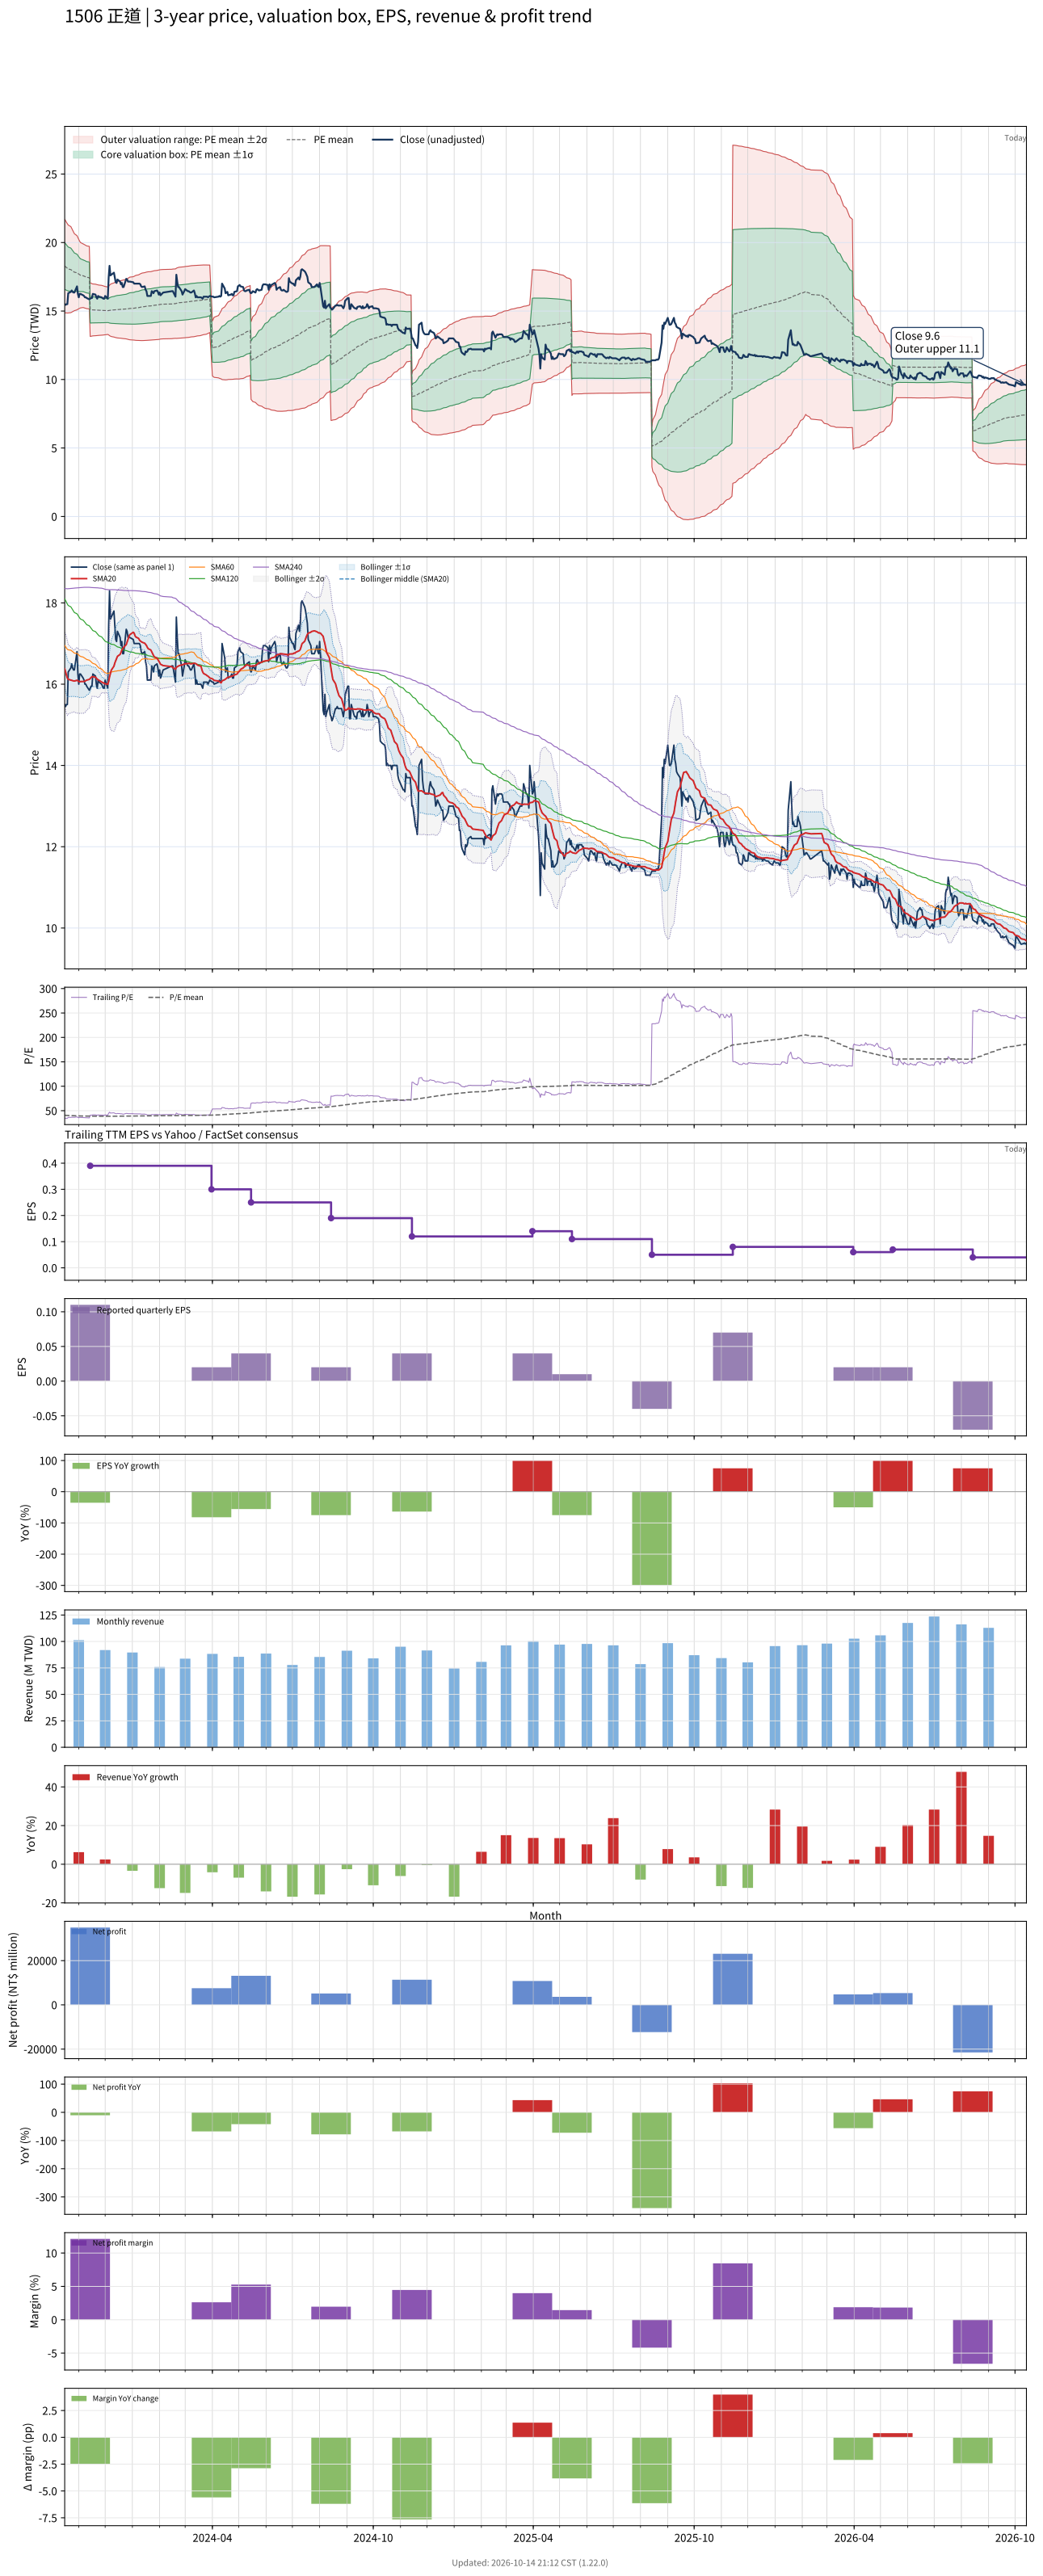

Values plotted in this chart, from the file beside it:
# chart-version: skill-stock-dynamic-val…
date, close, available_date, period_end, eps, ttm_eps, pe, pe_mean, pe_std, price_m2, price_m1, price_mean, price_p1, price_p2, forward_eps, forward_pe, forward_pe_mean, forward_pe_std, forward_price_m2, forward_price_m1, forward_price_mean, forward_price_p1, forward_price_p2, sma20
2023-10-16, 15.5, 2023-08-14, 2023-06-30, 0.08, 0.45, 34.44, 40.63, 3.784, 14.88, 16.58, 18.29, 19.99, 21.69, , , , , , , , , , 16.38
2023-10-17, 15.45, 2023-08-14, 2023-06-30, 0.08, 0.45, 34.33, 40.51, 3.743, 14.86, 16.55, 18.23, 19.91, 21.6, , , , , , , , , , 16.3
2023-10-18, 15.5, 2023-08-14, 2023-06-30, 0.08, 0.45, 34.44, 40.38, 3.672, 14.86, 16.52, 18.17, 19.82, 21.47, , , , , , , , , , 16.23
2023-10-19, 15.5, 2023-08-14, 2023-06-30, 0.08, 0.45, 34.44, 40.26, 3.624, 14.85, 16.48, 18.11, 19.75, 21.38, , , , , , , , , , 16.15
2023-10-20, 16.3, 2023-08-14, 2023-06-30, 0.08, 0.45, 36.22, 40.15, 3.563, 14.86, 16.47, 18.07, 19.67, 21.28, , , , , , , , , , 16.12
2023-10-23, 16.4, 2023-08-14, 2023-06-30, 0.08, 0.45, 36.44, 40.05, 3.489, 14.88, 16.45, 18.02, 19.59, 21.16, , , , , , , , , , 16.1
2023-10-24, 16.5, 2023-08-14, 2023-06-30, 0.08, 0.45, 36.67, 39.95, 3.397, 14.92, 16.45, 17.98, 19.5, 21.03, , , , , , , , , , 16.09
2023-10-25, 16.4, 2023-08-14, 2023-06-30, 0.08, 0.45, 36.44, 39.84, 3.301, 14.96, 16.44, 17.93, 19.41, 20.9, , , , , , , , , , 16.09
2023-10-26, 16.35, 2023-08-14, 2023-06-30, 0.08, 0.45, 36.33, 39.73, 3.212, 14.99, 16.44, 17.88, 19.33, 20.77, , , , , , , , , , 16.08
2023-10-27, 16.35, 2023-08-14, 2023-06-30, 0.08, 0.45, 36.33, 39.63, 3.122, 15.02, 16.43, 17.83, 19.24, 20.64, , , , , , , , , , 16.08
2023-10-30, 16.8, 2023-08-14, 2023-06-30, 0.08, 0.45, 37.33, 39.54, 3.009, 15.08, 16.44, 17.79, 19.15, 20.5, , , , , , , , , , 16.09
2023-10-31, 16.25, 2023-08-14, 2023-06-30, 0.08, 0.45, 36.11, 39.43, 2.902, 15.13, 16.44, 17.74, 19.05, 20.35, , , , , , , , , , 16.09
2023-11-01, 16, 2023-08-14, 2023-06-30, 0.08, 0.45, 35.56, 39.33, 2.811, 15.17, 16.43, 17.7, 18.96, 20.23, , , , , , , , , , 16.07
2023-11-02, 16.25, 2023-08-14, 2023-06-30, 0.08, 0.45, 36.11, 39.23, 2.718, 15.21, 16.43, 17.65, 18.88, 20.1, , , , , , , , , , 16.06
2023-11-03, 16.25, 2023-08-14, 2023-06-30, 0.08, 0.45, 36.11, 39.14, 2.65, 15.23, 16.42, 17.61, 18.81, 20, , , , , , , , , , 16.07
2023-11-06, 16.15, 2023-08-14, 2023-06-30, 0.08, 0.45, 35.89, 39.05, 2.575, 15.26, 16.42, 17.57, 18.73, 19.89, , , , , , , , , , 16.07
2023-11-07, 16.1, 2023-08-14, 2023-06-30, 0.08, 0.45, 35.78, 39, 2.573, 15.23, 16.39, 17.55, 18.71, 19.86, , , , , , , , , , 16.07
2023-11-08, 16, 2023-08-14, 2023-06-30, 0.08, 0.45, 35.56, 38.94, 2.568, 15.21, 16.37, 17.52, 18.68, 19.83, , , , , , , , , , 16.07
2023-11-09, 16, 2023-08-14, 2023-06-30, 0.08, 0.45, 35.56, 38.87, 2.556, 15.19, 16.34, 17.49, 18.64, 19.79, , , , , , , , , , 16.09
2023-11-10, 15.95, 2023-08-14, 2023-06-30, 0.08, 0.45, 35.44, 38.81, 2.543, 15.17, 16.32, 17.46, 18.61, 19.75, , , , , , , , , , 16.1
2023-11-13, 15.85, 2023-08-14, 2023-06-30, 0.08, 0.45, 35.22, 38.75, 2.539, 15.15, 16.29, 17.44, 18.58, 19.72, , , , , , , , , , 16.12
2023-11-14, 15.9, 2023-11-14, 2023-09-30, 0.11, 0.39, 40.77, 38.73, 2.513, 13.14, 14.12, 15.1, 16.08, 17.06, , , , , , , , , , 16.14
2023-11-15, 15.95, 2023-11-14, 2023-09-30, 0.11, 0.39, 40.9, 38.7, 2.481, 13.16, 14.13, 15.09, 16.06, 17.03, , , , , , , , , , 16.16
2023-11-16, 15.95, 2023-11-14, 2023-09-30, 0.11, 0.39, 40.9, 38.68, 2.449, 13.18, 14.13, 15.09, 16.04, 17, , , , , , , , , , 16.18
2023-11-17, 16.25, 2023-11-14, 2023-09-30, 0.11, 0.39, 41.67, 38.67, 2.429, 13.19, 14.13, 15.08, 16.03, 16.98, , , , , , , , , , 16.18
2023-11-20, 16.2, 2023-11-14, 2023-09-30, 0.11, 0.39, 41.54, 38.66, 2.414, 13.19, 14.14, 15.08, 16.02, 16.96, , , , , , , , , , 16.17
2023-11-21, 16, 2023-11-14, 2023-09-30, 0.11, 0.39, 41.03, 38.64, 2.396, 13.2, 14.14, 15.07, 16.01, 16.94, , , , , , , , , , 16.15
2023-11-22, 15.9, 2023-11-14, 2023-09-30, 0.11, 0.39, 40.77, 38.63, 2.377, 13.21, 14.14, 15.07, 15.99, 16.92, , , , , , , , , , 16.12
2023-11-23, 16.1, 2023-11-14, 2023-09-30, 0.11, 0.39, 41.28, 38.62, 2.365, 13.22, 14.14, 15.06, 15.98, 16.91, , , , , , , , , , 16.11
2023-11-24, 16.05, 2023-11-14, 2023-09-30, 0.11, 0.39, 41.15, 38.61, 2.353, 13.22, 14.14, 15.06, 15.98, 16.89, , , , , , , , , , 16.09
2023-11-27, 16, 2023-11-14, 2023-09-30, 0.11, 0.39, 41.03, 38.6, 2.334, 13.23, 14.14, 15.05, 15.96, 16.87, , , , , , , , , , 16.05
2023-11-28, 15.95, 2023-11-14, 2023-09-30, 0.11, 0.39, 40.9, 38.58, 2.315, 13.24, 14.15, 15.05, 15.95, 16.85, , , , , , , , , , 16.04
2023-11-29, 15.9, 2023-11-14, 2023-09-30, 0.11, 0.39, 40.77, 38.57, 2.3, 13.25, 14.15, 15.04, 15.94, 16.84, , , , , , , , , , 16.04
2023-11-30, 15.9, 2023-11-14, 2023-09-30, 0.11, 0.39, 40.77, 38.56, 2.284, 13.26, 14.15, 15.04, 15.93, 16.82, , , , , , , , , , 16.02
2023-12-01, 16.1, 2023-11-14, 2023-09-30, 0.11, 0.39, 41.28, 38.54, 2.256, 13.27, 14.15, 15.03, 15.91, 16.79, , , , , , , , , , 16.01
2023-12-04, 15.9, 2023-11-14, 2023-09-30, 0.11, 0.39, 40.77, 38.52, 2.224, 13.29, 14.16, 15.02, 15.89, 16.76, , , , , , , , , , 16
2023-12-05, 17.45, 2023-11-14, 2023-09-30, 0.11, 0.39, 44.74, 38.54, 2.269, 13.26, 14.15, 15.03, 15.92, 16.8, , , , , , , , , , 16.07
2023-12-06, 18.3, 2023-11-14, 2023-09-30, 0.11, 0.39, 46.92, 38.58, 2.37, 13.2, 14.12, 15.05, 15.97, 16.9, , , , , , , , , , 16.18
2023-12-07, 17.6, 2023-11-14, 2023-09-30, 0.11, 0.39, 45.13, 38.61, 2.422, 13.17, 14.11, 15.06, 16, 16.94, , , , , , , , , , 16.26
2023-12-08, 17.65, 2023-11-14, 2023-09-30, 0.11, 0.39, 45.26, 38.63, 2.471, 13.14, 14.1, 15.06, 16.03, 16.99, , , , , , , , , , 16.34
2023-12-11, 17.8, 2023-11-14, 2023-09-30, 0.11, 0.39, 45.64, 38.66, 2.531, 13.1, 14.09, 15.08, 16.06, 17.05, , , , , , , , , , 16.44
2023-12-12, 17.45, 2023-11-14, 2023-09-30, 0.11, 0.39, 44.74, 38.68, 2.574, 13.08, 14.08, 15.08, 16.09, 17.09, , , , , , , , , , 16.52
2023-12-13, 17.1, 2023-11-14, 2023-09-30, 0.11, 0.39, 43.85, 38.7, 2.603, 13.06, 14.08, 15.09, 16.11, 17.12, , , , , , , , , , 16.58
2023-12-14, 17.05, 2023-11-14, 2023-09-30, 0.11, 0.39, 43.72, 38.71, 2.622, 13.05, 14.07, 15.1, 16.12, 17.14, , , , , , , , , , 16.63
2023-12-15, 17.3, 2023-11-14, 2023-09-30, 0.11, 0.39, 44.36, 38.73, 2.652, 13.03, 14.07, 15.1, 16.14, 17.17, , , , , , , , , , 16.68
2023-12-18, 17.15, 2023-11-14, 2023-09-30, 0.11, 0.39, 43.97, 38.74, 2.677, 13.02, 14.07, 15.11, 16.15, 17.2, , , , , , , , , , 16.73
2023-12-19, 16.95, 2023-11-14, 2023-09-30, 0.11, 0.39, 43.46, 38.75, 2.693, 13.01, 14.06, 15.11, 16.16, 17.21, , , , , , , , , , 16.78
2023-12-20, 17.05, 2023-11-14, 2023-09-30, 0.11, 0.39, 43.72, 38.77, 2.717, 13, 14.06, 15.12, 16.18, 17.24, , , , , , , , , , 16.84
2023-12-21, 16.75, 2023-11-14, 2023-09-30, 0.11, 0.39, 42.95, 38.78, 2.731, 12.99, 14.06, 15.12, 16.19, 17.25, , , , , , , , , , 16.87
2023-12-22, 16.75, 2023-11-14, 2023-09-30, 0.11, 0.39, 42.95, 38.79, 2.746, 12.99, 14.06, 15.13, 16.2, 17.27, , , , , , , , , , 16.91
2023-12-25, 17.35, 2023-11-14, 2023-09-30, 0.11, 0.39, 44.49, 38.82, 2.785, 12.97, 14.05, 15.14, 16.22, 17.31, , , , , , , , , , 16.97
2023-12-26, 17.3, 2023-11-14, 2023-09-30, 0.11, 0.39, 44.36, 38.85, 2.825, 12.95, 14.05, 15.15, 16.25, 17.35, , , , , , , , , , 17.04
2023-12-27, 17.15, 2023-11-14, 2023-09-30, 0.11, 0.39, 43.97, 38.88, 2.862, 12.93, 14.05, 15.16, 16.28, 17.39, , , , , , , , , , 17.1
2023-12-28, 17.15, 2023-11-14, 2023-09-30, 0.11, 0.39, 43.97, 38.91, 2.897, 12.92, 14.05, 15.17, 16.3, 17.43, , , , , , , , , , 17.16
2023-12-29, 17.15, 2023-11-14, 2023-09-30, 0.11, 0.39, 43.97, 38.94, 2.932, 12.9, 14.04, 15.19, 16.33, 17.47, , , , , , , , , , 17.22
2024-01-02, 17.1, 2023-11-14, 2023-09-30, 0.11, 0.39, 43.85, 38.96, 2.959, 12.89, 14.04, 15.2, 16.35, 17.5, , , , , , , , , , 17.28
2024-01-03, 17, 2023-11-14, 2023-09-30, 0.11, 0.39, 43.59, 38.99, 2.985, 12.88, 14.04, 15.21, 16.37, 17.53, , , , , , , , , , 17.25
2024-01-04, 17, 2023-11-14, 2023-09-30, 0.11, 0.39, 43.59, 39.02, 3.013, 12.87, 14.04, 15.22, 16.39, 17.57, , , , , , , , , , 17.19
2024-01-05, 17, 2023-11-14, 2023-09-30, 0.11, 0.39, 43.59, 39.06, 3.042, 12.86, 14.05, 15.23, 16.42, 17.6, , , , , , , , , , 17.16
... 669 more rows
